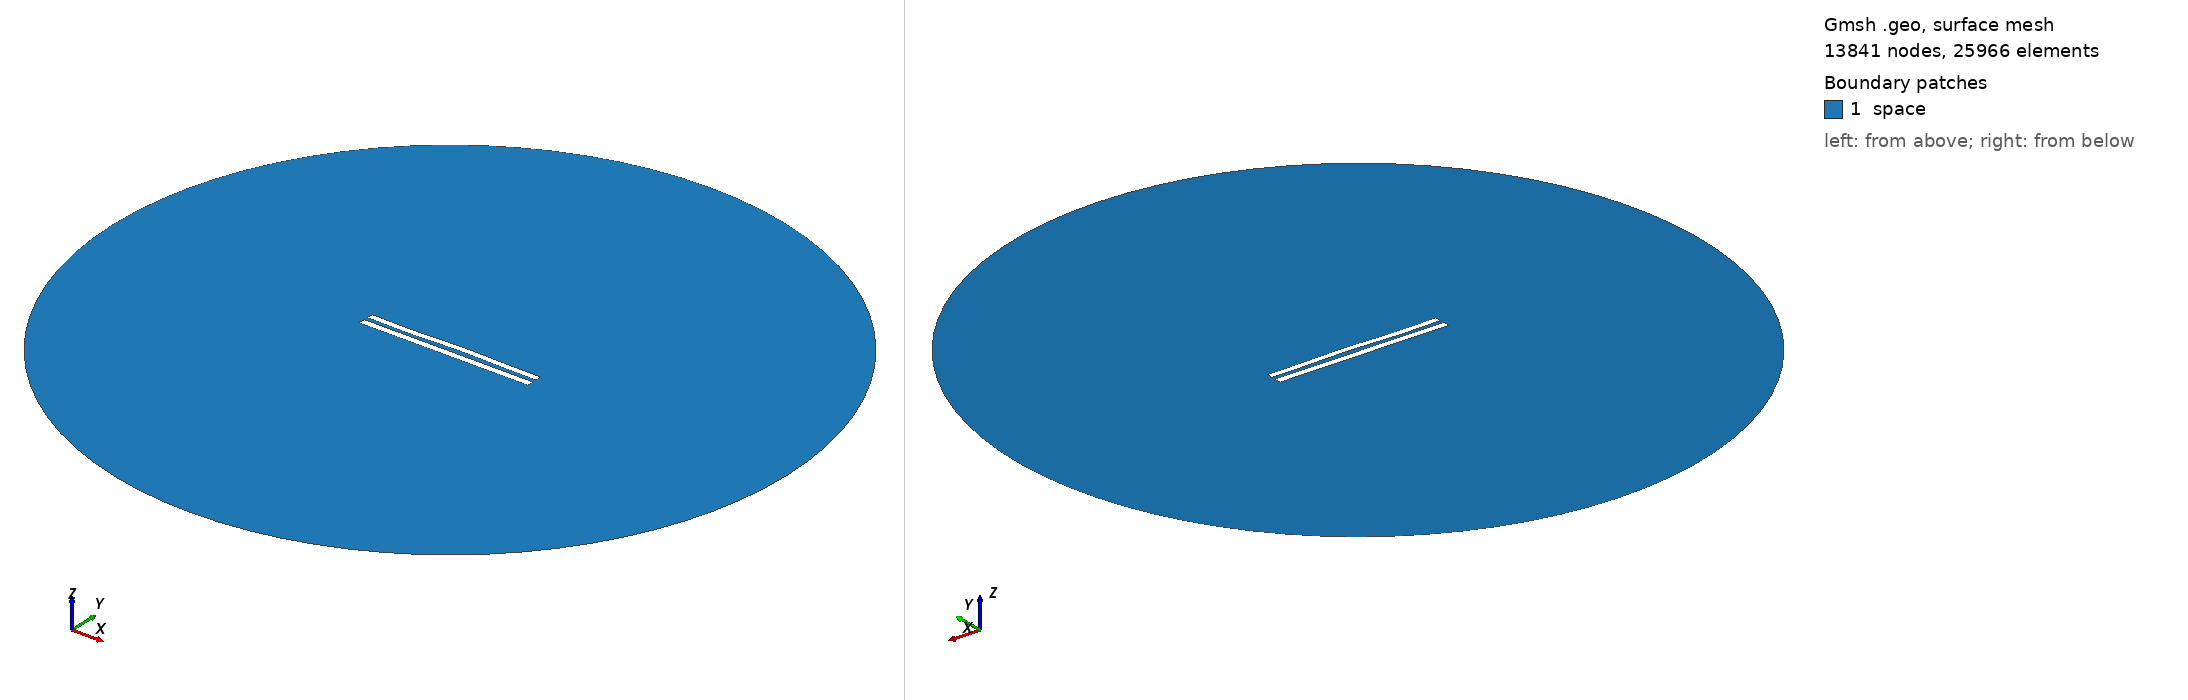

Gmsh geometry script, surface-meshed: 13841 nodes, 25966 surface elements. Boundary patches (legend numbers): 1 space. Left view from above one corner, right view from below the opposite corner. Legend entries are the model's physical surfaces. The drawing asked Gmsh for element sizes between 1% and 20% of the model's largest extent; the script's own settings can give other sizes.

=== 6226.geo (drawn) ===
//---------------------------------------
// Geometry kernel
//---------------------------------------

SetFactory("OpenCASCADE");



//---------------------------------------
// Parameters of the geometry
//---------------------------------------

// Overetch of the upper plate
overetch = 0.125;

// Distance between the plates
distance = 2.5;

// Discretization over the x axis (for the deformation)
nx = 50; 

// Length of the plate
L = 100 - overetch; 

// Number of modes
n = 4; 

// 1st mode coefficient
coeff(1) = 0.15;
beta(1) = 0.596864 * 3.1415926535 / L;

// 2nd mode coefficient
coeff(2) = 0.15;
beta(2) = 1.49418 * 3.1415926535 / L;

// 3rd mode coefficient
coeff(3) = -0.15;
beta(3) = 2.50025 * 3.1415926535 / L;

// 4th mode coefficient
coeff(4) = -0.15;
beta(4) = 3.49999 * 3.1415926535 / L;



//---------------------------------------
// Upper plate (deformed rectangle)
//---------------------------------------

// Coordiantes of the upper plate
xmin = -50;
xmax = 50 - overetch;

// Height of the upper plate
yheight = 4 - 2 * overetch;

// Indexes of the points
UpperID[] = {};
LowerID[] = {};
LeftID[] = {};
RightID[] = {};

// Point index
p = 1;

// Horizontal edges
For i In {1:nx}
    x = xmin + (i-1)*(xmax - xmin)/(nx-1);

    y_bottom = distance / 2 + overetch;
    For j In {1:n}
        C = (Cosh(beta(j)*L) + Cos(beta(j)*L)) / (Sinh(beta(j)*L) + Sin(beta(j)*L));
        y_bottom  = y_bottom + coeff(j) * (Cosh(beta(j)*(x+50)) - Cos(beta(j)*(x+50)) - C * (Sinh(beta(j)*(x+50)) - Sin(beta(j)*(x+50))));
    EndFor

    y_top = y_bottom + yheight;

    Point(p) = {x, y_top, 0, 1.0};
    UpperID[i] = p;
    p = p + 1;

    Point(p) = {x, y_bottom, 0, 1.0};
    LowerID[i] = p;
    p = p + 1;
EndFor

// Create point lists
UpperPts[] = {}; LowerPts[] = {};
For i In {1:nx}
  UpperPts[] += {UpperID[i]};
  LowerPts[] += {LowerID[i]};
EndFor

// Build splines
Spline(1) = {UpperPts[]};
Spline(2) = {LowerPts[]};
Line(3) = {LowerPts[nx-1], UpperPts[nx-1]};
Line(4) = {LowerPts[0], UpperPts[0]};

// Build the plane surface
Curve Loop(1) = {2, 3, -1, -4};
Plane Surface(1) = {1};



//---------------------------------------
// Lower plate (rectangle)
//---------------------------------------

// Vertices
Point(1001) = {-50, -1, 0, 1.0};
Point(1002) = { 50, -1, 0, 1.0};
Point(1003) = { 50,  -5, 0, 1.0};
Point(1004) = {-50,  -5, 0, 1.0};

// Edges
Line(5) = {1001, 1002};
Line(6) = {1002, 1003};
Line(7) = {1003, 1004};
Line(8) = {1004, 1001};

// Plane surface
Line Loop(2) = {5, 6, 7, 8};
Plane Surface(2) = {2}; 



//---------------------------------------
// Outer (fictious) boundary
//---------------------------------------

// Points
Point(1005) = {0, 0, 0};       // Center
Point(1006) = {200, 0, 0};     // Start point
Point(1007) = {0, 200, 0};     // 90 degrees
Point(1008) = {-200, 0, 0};    // 180 degrees
Point(1009) = {0, -200, 0};    // 270 degrees

// Circle arcs (each needs start, center, end)
Circle(9) = {1006, 1005, 1007};
Circle(10) = {1007, 1005, 1008};
Circle(11) = {1008, 1005, 1009};
Circle(12) = {1009, 1005, 1006};

// Plane surface for the entire domain
Curve Loop(3) = {9, 10, 11, 12};
Surface(3) = {3};

// Subtract the plates from the whole domain to obtain the actual domain where we want to solve the equations
BooleanDifference{ Surface{3}; Delete; }{ Surface{1}; Surface{2}; Delete; }




//---------------------------------------
// Transfinite Lines/Curves
//---------------------------------------

// Set the number of points on the boundaries
r = 7;

// Plates
Transfinite Curve {1, 2} = 50*r Using Progression 1;
Transfinite Curve {3, 4} = 2*r Using Progression 1;
Transfinite Line {5, 7} = 50*r Using Progression 1;
Transfinite Line {6, 8} = 2*r Using Progression 1;

// Outer boundary
Transfinite Line {9, 10, 11, 12} = 20 Using Progression 1;



//---------------------------------------
// Physical groups
//---------------------------------------                

// Physical curves (boundaries)
Physical Line("force_segment", 10) = {2};
Physical Line("upper_plate", 11) = {1, 3, 4};
Physical Line("lower_plate", 12) = {5, 6, 7, 8};
Physical Line("boundary", 20) = {9, 10, 11, 12};

// Physical Surfaces
Physical Surface("space", 30) = {3};



//---------------------------------------
// 6. Generate the Mesh
//---------------------------------------

// 2D mesh generation
Mesh 2;
